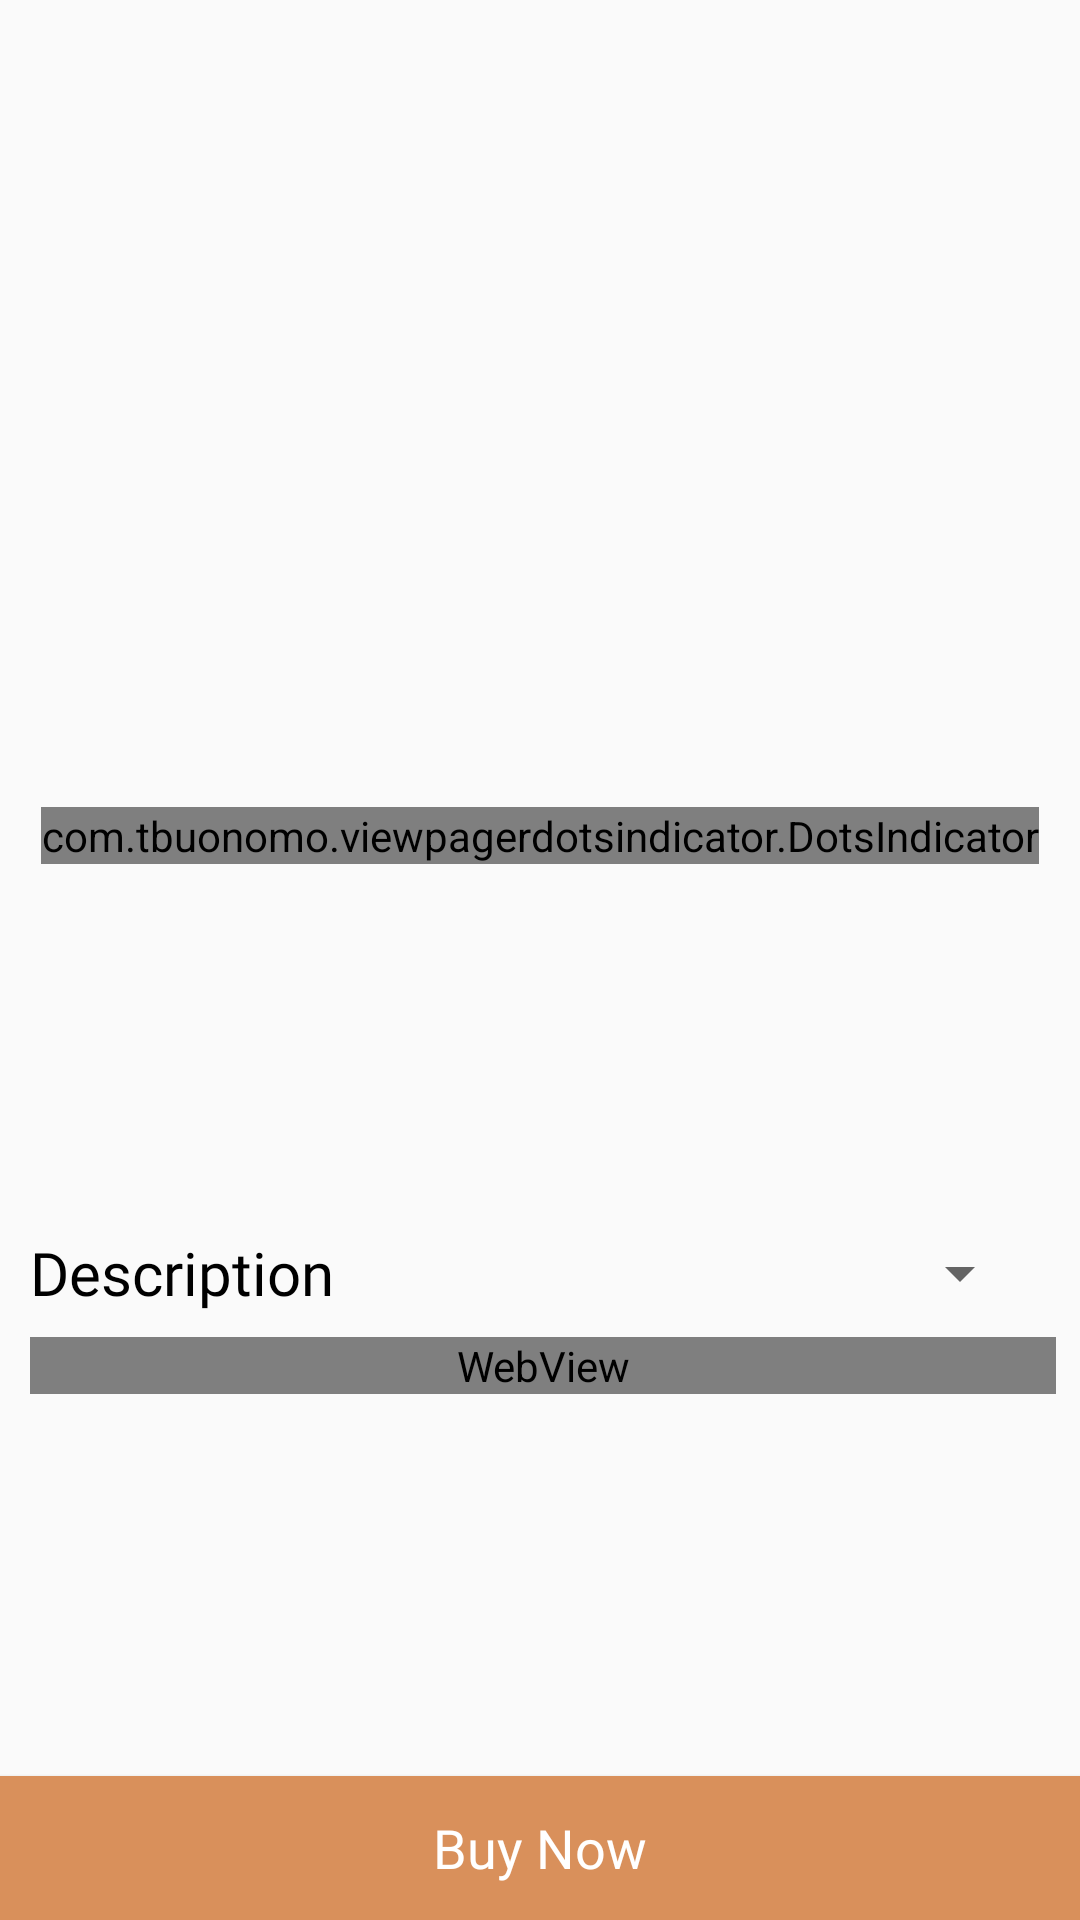

Android layout source for this screen:
<!-- AndroidManifest.xml: application theme AppTheme.NoActionBar -->
<!-- res/layout/product_details_contents.xml -->
<?xml version="1.0" encoding="utf-8"?>
<FrameLayout xmlns:android="http://schemas.android.com/apk/res/android"
             xmlns:tools="http://schemas.android.com/tools"
             xmlns:app="http://schemas.android.com/apk/res-auto"
             android:layout_width="match_parent"
             android:layout_height="match_parent"
             app:layout_behavior="@string/appbar_scrolling_view_behavior">
    <ScrollView xmlns:android="http://schemas.android.com/apk/res/android"
                xmlns:tools="http://schemas.android.com/tools"
                xmlns:app="http://schemas.android.com/apk/res-auto"
                android:layout_width="match_parent"
                android:layout_height="match_parent"
                android:layout_marginBottom="20dp"
                app:layout_behavior="@string/appbar_scrolling_view_behavior">
        <android.support.constraint.ConstraintLayout
                xmlns:android="http://schemas.android.com/apk/res/android"
                xmlns:tools="http://schemas.android.com/tools"
                xmlns:app="http://schemas.android.com/apk/res-auto"
                android:layout_width="match_parent"
                android:layout_marginBottom="20dp"
                android:layout_height="match_parent"
                tools:context=".activities.ProductDetailsActivity">


            <android.support.v4.view.ViewPager
                    android:id="@+id/product_carousal"
                    android:layout_width="0dp"
                    android:layout_height="0dp" app:layout_constraintEnd_toEndOf="parent"
                    app:layout_constraintStart_toStartOf="parent"
                    android:layout_marginTop="8dp" app:layout_constraintTop_toTopOf="parent"
                    app:layout_constraintDimensionRatio="1:0.8"/>

            <com.tbuonomo.viewpagerdotsindicator.DotsIndicator
                    android:id="@+id/dots_indicator"
                    android:layout_width="wrap_content"
                    android:layout_height="wrap_content"
                    app:dotsColor="@color/gray_50"
                    app:dotsCornerRadius="8dp"
                    app:dotsSize="8dp"
                    app:dotsSpacing="4dp"
                    app:dotsWidthFactor="2"
                    app:selectedDotColor="@color/gray_300"
                    app:progressMode="false"
                    android:layout_marginBottom="8dp" app:layout_constraintBottom_toBottomOf="@+id/product_carousal"
                    android:layout_marginEnd="8dp" app:layout_constraintEnd_toEndOf="parent"
                    android:layout_marginStart="8dp"
                    app:layout_constraintStart_toStartOf="parent"/>

            <TextView
                    android:id="@+id/product_name"
                    android:layout_width="0dp"
                    android:layout_height="wrap_content"
                    android:fontFamily="@font/avenir_next_medium"
                    tools:text="@string/product_name"
                    android:textColor="@color/black"
                    android:textSize="@dimen/product_sub_title_text"
                    android:visibility="visible"
                    android:layout_marginStart="10dp"
                    android:layout_marginTop="16dp"
                    app:layout_constraintStart_toStartOf="parent"
                    app:layout_constraintTop_toBottomOf="@+id/dots_indicator"/>

            <TextView
                    android:id="@+id/product_price"
                    android:layout_width="wrap_content"
                    android:layout_height="wrap_content"
                    android:fontFamily="@font/avenir_next_medium"
                    tools:text="@string/price"
                    android:textColor="@color/black"
                    android:textSize="@dimen/small_text_size"
                    android:visibility="visible"
                    android:layout_marginStart="10dp"
                    app:layout_constraintTop_toBottomOf="@+id/product_name"
                    app:layout_constraintStart_toStartOf="parent"/>

            <TextView
                    android:id="@+id/product_interest_text"
                    android:layout_width="0dp"
                    android:layout_height="wrap_content"
                    android:fontFamily="@font/avenir_next_medium"
                    tools:text="@string/intrest_text"
                    android:textColor="@color/black"
                    android:textSize="@dimen/small_text"
                    android:visibility="visible"
                    android:layout_marginStart="10dp"
                    app:layout_constraintTop_toBottomOf="@+id/product_price"
                    android:layout_marginEnd="8dp" app:layout_constraintEnd_toEndOf="parent"
                    app:layout_constraintStart_toStartOf="parent"/>

            <TextView
                    android:id="@+id/processing_fees"
                    android:layout_width="0dp"
                    android:layout_height="wrap_content"
                    android:fontFamily="@font/avenir_next_medium"
                    tools:text="@string/processing_fees"
                    android:textColor="@color/black"
                    android:textSize="@dimen/small_text"
                    android:visibility="visible"
                    android:layout_marginStart="10dp"
                    app:layout_constraintTop_toBottomOf="@+id/product_interest_text"
                    android:layout_marginEnd="8dp" app:layout_constraintEnd_toEndOf="parent"
                    app:layout_constraintStart_toStartOf="parent" android:layout_marginTop="8dp"/>

            <Spinner
                    android:id="@+id/empolyment_type"
                    android:layout_width="wrap_content"
                    android:layout_height="wrap_content"
                    android:fontFamily="@font/avenir_next_regular"
                    android:textColor="@color/text_color_black"
                    android:textColorHint="@color/hint_color"
                    android:textSize="@dimen/text_size"
                    android:layout_marginEnd="16dp"
                    app:layout_constraintEnd_toEndOf="parent" app:layout_constraintTop_toTopOf="@+id/text"
                    app:layout_constraintBottom_toBottomOf="@+id/text"/>

            <TextView
                    android:id="@+id/text"
                    android:layout_width="0dp"
                    android:layout_height="wrap_content"
                    android:fontFamily="@font/avenir_next_medium"
                    android:text="@string/short_description"
                    android:textColor="@color/black"
                    android:textSize="@dimen/product_sub_title_text"
                    android:visibility="visible"
                    android:layout_marginStart="10dp"
                    app:layout_constraintStart_toStartOf="parent"
                    app:layout_constraintTop_toBottomOf="@+id/processing_fees" android:layout_marginEnd="8dp"
                    app:layout_constraintEnd_toStartOf="@+id/empolyment_type" android:layout_marginTop="16dp"/>

            <WebView
                    android:id="@+id/product_description"
                    android:layout_width="0dp"
                    android:layout_height="wrap_content"
                    android:fontFamily="@font/avenir_next_medium"
                    tools:text="@string/short_description"
                    android:textColor="@color/black"
                    android:textSize="@dimen/text_size"
                    android:maxLines="2"
                    android:visibility="visible"

                    android:layout_marginStart="10dp" android:layout_marginTop="8dp"
                    app:layout_constraintTop_toBottomOf="@+id/text"
                    android:layout_marginEnd="8dp" app:layout_constraintEnd_toEndOf="parent"
                    app:layout_constraintStart_toStartOf="parent"/>


        </android.support.constraint.ConstraintLayout>

    </ScrollView>

    <Button android:layout_width="match_parent"
            android:layout_height="wrap_content"
            android:id="@+id/buy_now"
            android:background="@color/button_secondary"
            android:text="@string/buy_now"
            android:fontFamily="@font/avenir_next_medium"
            android:textColor="@color/white"
            android:textSize="@dimen/text_size"
            android:textAllCaps="false"
            android:layout_gravity="bottom"
    />
    <android.support.v4.view.ViewPager
            app:layout_behavior="@string/appbar_scrolling_view_behavior"
            android:id="@+id/image_gallery"
            android:layout_width="match_parent"
            android:layout_height="match_parent"
            android:background="@color/white"
            android:visibility="gone"/>
    <com.tbuonomo.viewpagerdotsindicator.DotsIndicator
            android:id="@+id/dots_indicator_gallery"
            android:layout_width="wrap_content"
            android:layout_height="wrap_content"
            app:dotsColor="@color/gray_50"
            app:dotsCornerRadius="8dp"
            app:dotsSize="8dp"
            app:dotsSpacing="4dp"
            app:dotsWidthFactor="2"
            app:selectedDotColor="@color/gray_300"
            app:progressMode="false"
            android:layout_gravity="center|bottom"
            android:layout_marginBottom="30dp"
            android:visibility="gone"/>

</FrameLayout>
<!-- resources referenced by this layout -->
<resources>
  <color name="black">#000000</color>
  <color name="button_secondary">#D9905B</color>
  <color name="gray_300">#777777</color>
  <color name="gray_50">#cccccc</color>
  <color name="hint_color">#B5B5B5</color>
  <color name="text_color_black">#202020</color>
  <color name="white">#ffffff</color>
  <dimen name="product_sub_title_text">20sp</dimen>
  <dimen name="small_text">13sp</dimen>
  <dimen name="small_text_size">15sp</dimen>
  <dimen name="text_size">18sp</dimen>
  <string name="buy_now">Buy Now</string>
  <string name="intrest_text">Get this item at 2% interest rate</string>
  <string name="price">\u20B914,999</string>
  <string name="processing_fees">Processing Fees :</string>
  <string name="product_name">NOKIA 5.1 PLUS</string>
  <string name="short_description">Description</string>
  <style name="AppTheme.NoActionBar" parent="Theme.AppCompat.Light.NoActionBar">
          <item name="colorPrimary">@color/colorPrimary</item>
          <item name="colorPrimaryDark">@color/colorPrimaryDark</item>
          <item name="colorAccent">@color/colorAccent</item>
  
      </style>
  <color name="colorPrimary">#FFFFFF</color>
  <color name="colorPrimaryDark">#D9905B</color>
  <color name="colorAccent">#D9905B</color>
</resources>
